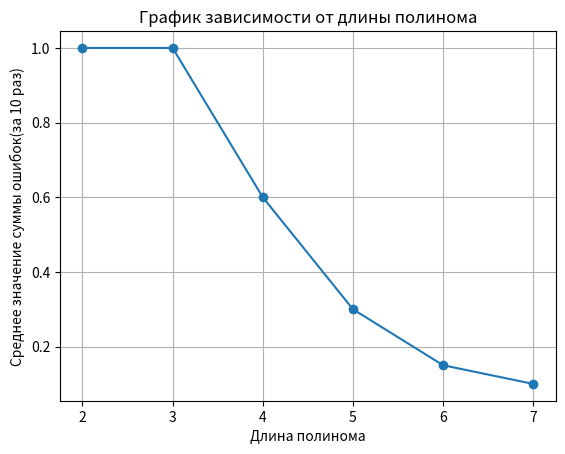

The matplotlib source for this figure:
import matplotlib.pyplot as plt

values = [1, 1, 0.6 ,0.3, 0.15, 0.1]

polynomial_lengths = list(range(2, 8))

plt.plot(polynomial_lengths, values, marker='o', linestyle='-')
plt.title('График зависимости от длины полинома')
plt.xlabel('Длина полинома')
plt.ylabel('Среднее значение суммы ошибок(за 10 раз)')
plt.grid(True)
plt.show()
